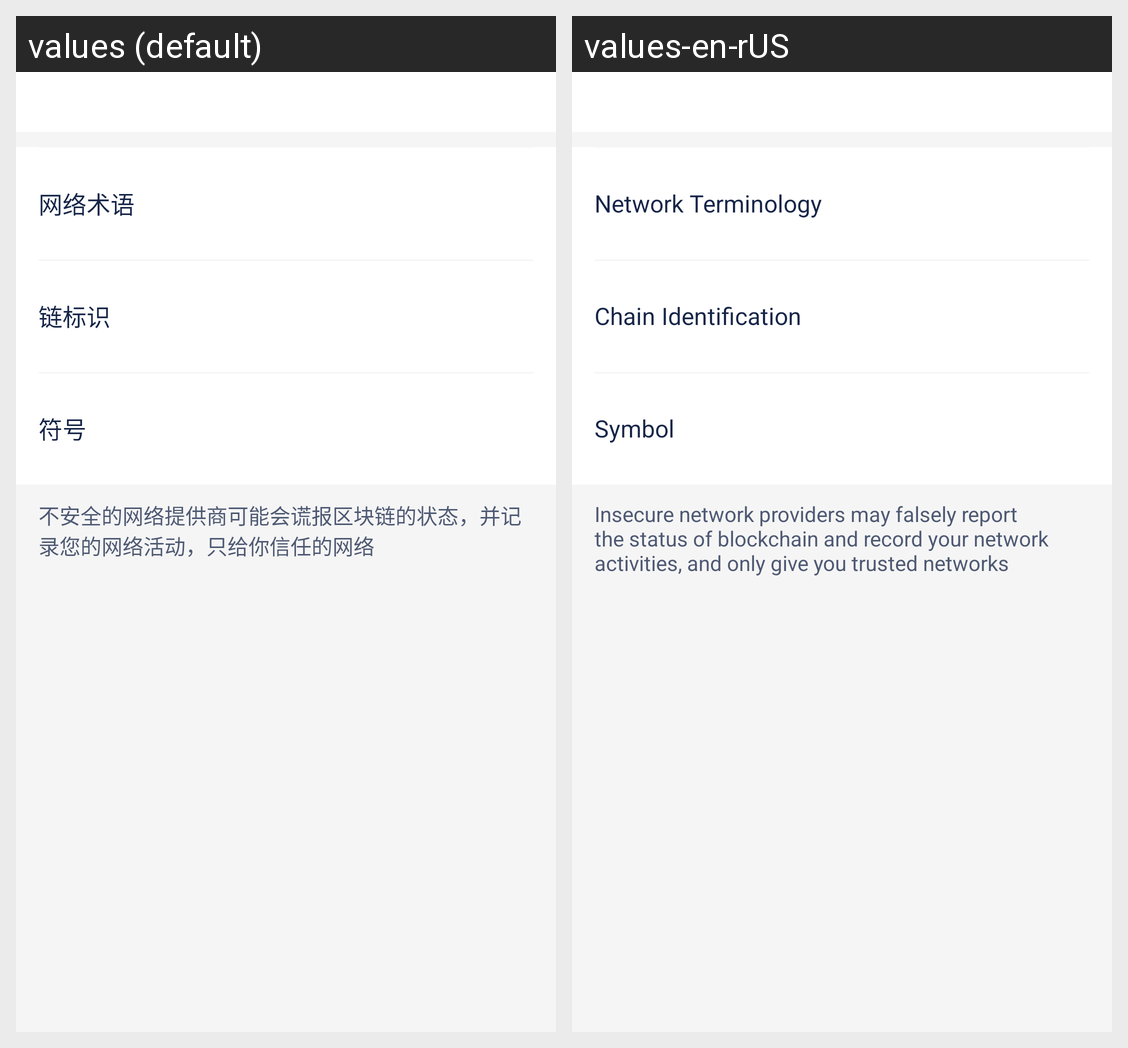

The same Android screen rendered under two of its app's locales, left to right. List the strings drawn on it with the default value and each locale's translation.
Android screen res/layout/activity_information.xml rendered under 2 locales, left to right: values (default), values-en-rUS. Device: Nexus 5 (rendered at 1080×1920; each locale shown at half size, 540×960, under a caption strip naming it); theme AppTheme.NoActionBar.
Strings drawn on this screen, with the default value and each locale's value (text and hints the layout hard-codes, and strings that could not be matched under every locale, appear in the picture but are not listed):

network_terminology
  values: 网络术语
  values-en-rUS: Network Terminology

chain_identification
  values: 链标识
  values-en-rUS: Chain Identification

symbol
  values: 符号
  values-en-rUS: Symbol

net_info_tip
  values: 不安全的网络提供商可能会谎报区块链的状态，并记录您的网络活动，只给你信任的网络
  values-en-rUS: Insecure network providers may falsely report the status of blockchain and record your network activities, and only give you trusted networks
